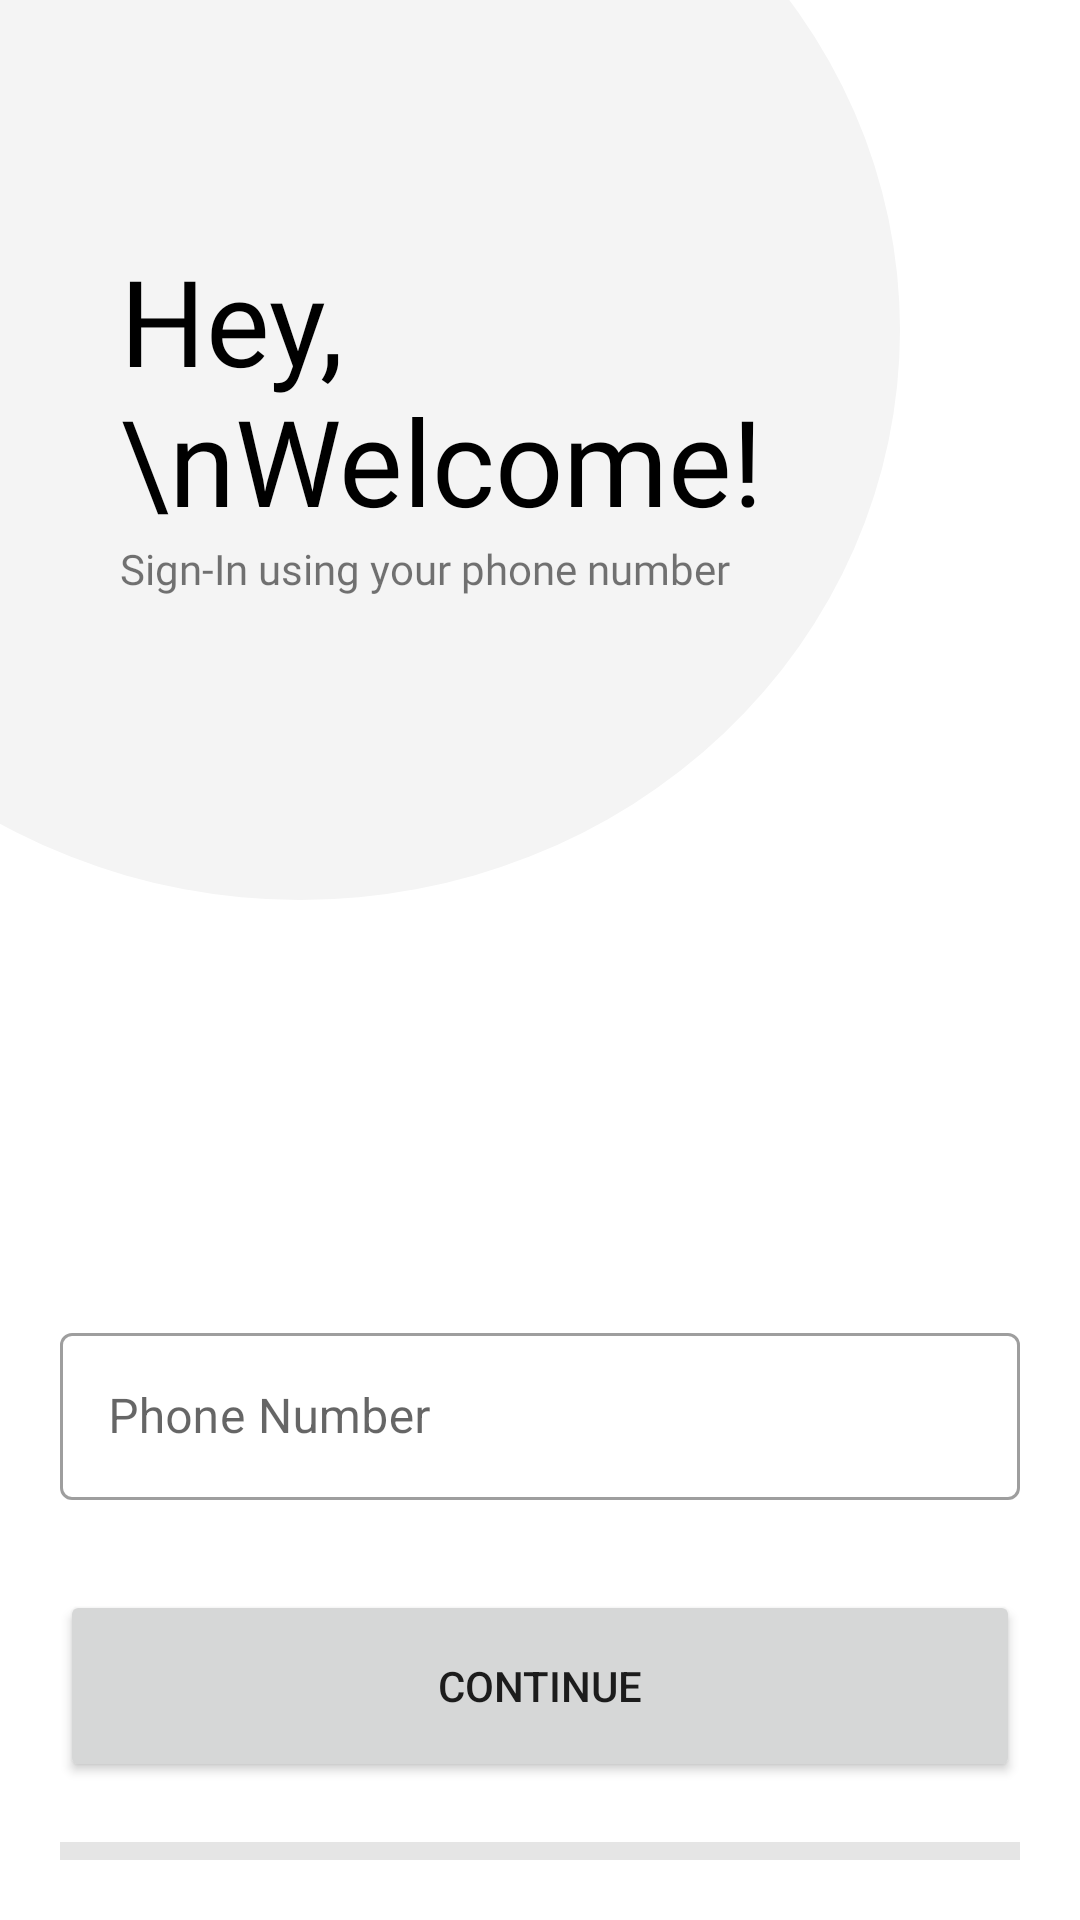

This screen was rendered from an Android layout file. Write that file and the resources it references.
<!-- AndroidManifest.xml: application theme Theme.Halchalin -->
<!-- res/layout/fragment_auth.xml -->
<?xml version="1.0" encoding="utf-8"?>
<FrameLayout xmlns:android="http://schemas.android.com/apk/res/android"
    xmlns:tools="http://schemas.android.com/tools"
    android:layout_width="match_parent"
    android:layout_height="match_parent"
    xmlns:app="http://schemas.android.com/apk/res-auto"
    tools:context=".presentation.ui.auth.providers.phone.AuthFragment">


    <androidx.constraintlayout.widget.ConstraintLayout
        android:layout_width="match_parent"
        android:id="@+id/progCons"
        android:visibility="gone"
        android:layout_height="match_parent">

        <ProgressBar
            android:layout_width="wrap_content"
            android:layout_height="wrap_content"
            app:layout_constraintTop_toTopOf="parent"
            app:layout_constraintLeft_toLeftOf="parent"
            app:layout_constraintRight_toRightOf="parent"
            app:layout_constraintBottom_toBottomOf="parent"
            />


    </androidx.constraintlayout.widget.ConstraintLayout>


    <androidx.constraintlayout.widget.ConstraintLayout
        android:layout_width="match_parent"
        android:id="@+id/mainCons"
        android:visibility="visible"
        android:layout_height="match_parent">






    <View
        android:layout_width="400dp"
        android:layout_height="380dp"
        app:layout_constraintTop_toTopOf="parent"
        app:layout_constraintLeft_toLeftOf="parent"
        android:layout_gravity="start"
        android:background="@drawable/rounded_rectangle_shape"
        />


    <androidx.constraintlayout.widget.ConstraintLayout
        android:layout_width="match_parent"
        android:layout_height="match_parent"
        android:layout_margin="20dp">


        <TextView
            android:id="@+id/tvWelcome"
            android:layout_width="match_parent"
            app:layout_constraintTop_toTopOf="parent"
            android:layout_height="wrap_content"
            android:layout_marginLeft="20dp"
            android:layout_marginTop="60dp"
            android:fontFamily="@font/roboto_bold"
            android:text="Hey, \nWelcome!"
            android:layout_marginRight="20dp"
            app:layout_constraintRight_toRightOf="parent"
            android:textColor="@color/black"
            android:textSize="40sp"
            app:layout_constraintLeft_toLeftOf="parent"
            tools:layout_editor_absoluteY="116dp" />

        <TextView
            android:layout_width="match_parent"
            android:layout_height="wrap_content"
            android:layout_marginLeft="20dp"
            android:layout_marginRight="20dp"
            app:layout_constraintRight_toRightOf="parent"
            app:layout_constraintTop_toBottomOf="@id/tvWelcome"
            app:layout_constraintLeft_toLeftOf="parent"
            android:fontFamily="@font/roboto_regular"
            android:text="Sign-In using your phone number"/>
















        <com.google.android.material.textfield.TextInputLayout
            android:id="@+id/etPhoneNumber"
            style="@style/Widget.MaterialComponents.TextInputLayout.OutlinedBox"
            android:layout_width="match_parent"
            android:layout_height="wrap_content"
            android:layout_marginBottom="30dp"
            android:hint="Phone Number"
            app:layout_constraintBottom_toTopOf="@id/btnContinue"
            app:layout_constraintLeft_toLeftOf="parent"
            app:layout_constraintRight_toRightOf="parent"
            app:startIconDrawable="@drawable/baseline_local_phone_24">

            <com.google.android.material.textfield.TextInputEditText
                android:layout_width="match_parent"
                android:layout_height="wrap_content" />

        </com.google.android.material.textfield.TextInputLayout>


        <Button
            android:id="@+id/btnContinue"
            android:layout_width="match_parent"
            android:layout_height="64dp"
            android:layout_marginBottom="20dp"
            android:drawableRight="@drawable/ic_baseline_keyboard_arrow_right_24"
            android:text="Continue"
            app:layout_constraintBottom_toTopOf="@id/progIndicator"
            app:layout_constraintLeft_toLeftOf="parent"
            app:layout_constraintRight_toRightOf="parent" />


        <com.google.android.material.progressindicator.LinearProgressIndicator
            android:id="@+id/progIndicator"
            android:layout_width="match_parent"
            android:layout_height="wrap_content"
            app:indicatorColor="@color/mainRed"
            app:layout_constraintBottom_toBottomOf="parent"
            app:layout_constraintLeft_toLeftOf="parent"
            app:layout_constraintRight_toRightOf="parent"
            app:trackColor="@color/mainGrey"
            app:trackThickness="6dp"
            tools:layout_editor_absoluteY="640dp" />

    </androidx.constraintlayout.widget.ConstraintLayout>

    </androidx.constraintlayout.widget.ConstraintLayout>
</FrameLayout>
<!-- resources referenced by this layout -->
<resources>
  <color name="black">#FF000000</color>
  <color name="mainGrey">#E5E5E5</color>
  <color name="mainRed">#6C1717</color>
  <!-- drawable rounded_rectangle_shape (drawable) -->
  <?xml version="1.0" encoding="utf-8"?>
  <layer-list xmlns:android="http://schemas.android.com/apk/res/android">
      <item>
          <shape android:shape="rectangle"/>
      </item>
      <item
          android:bottom="80dp"
          android:left="-100dp"
          android:right="100dp"
          android:top="-80dp">
          <shape android:shape="oval">
              <solid android:color="#F4F4F4" />
          </shape>
      </item>
  </layer-list>
  <style name="Theme.Halchalin" parent="Theme.MaterialComponents.Light.NoActionBar">
          
  
  
          <item name="colorPrimary">@color/mainRed</item>
          <item name="colorPrimaryVariant">@color/mainRed</item>
          <item name="colorOnPrimary">@color/white</item>
          
          <item name="colorSecondary">@color/teal_200</item>
          <item name="colorSecondaryVariant">@color/teal_700</item>
          <item name="colorOnSecondary">@color/black</item>
          
          <item name="android:statusBarColor">?attr/colorPrimaryVariant</item>
          
      </style>
  <color name="white">#FFFFFFFF</color>
  <color name="teal_200">#FF03DAC5</color>
  <color name="teal_700">#FF018786</color>
</resources>
